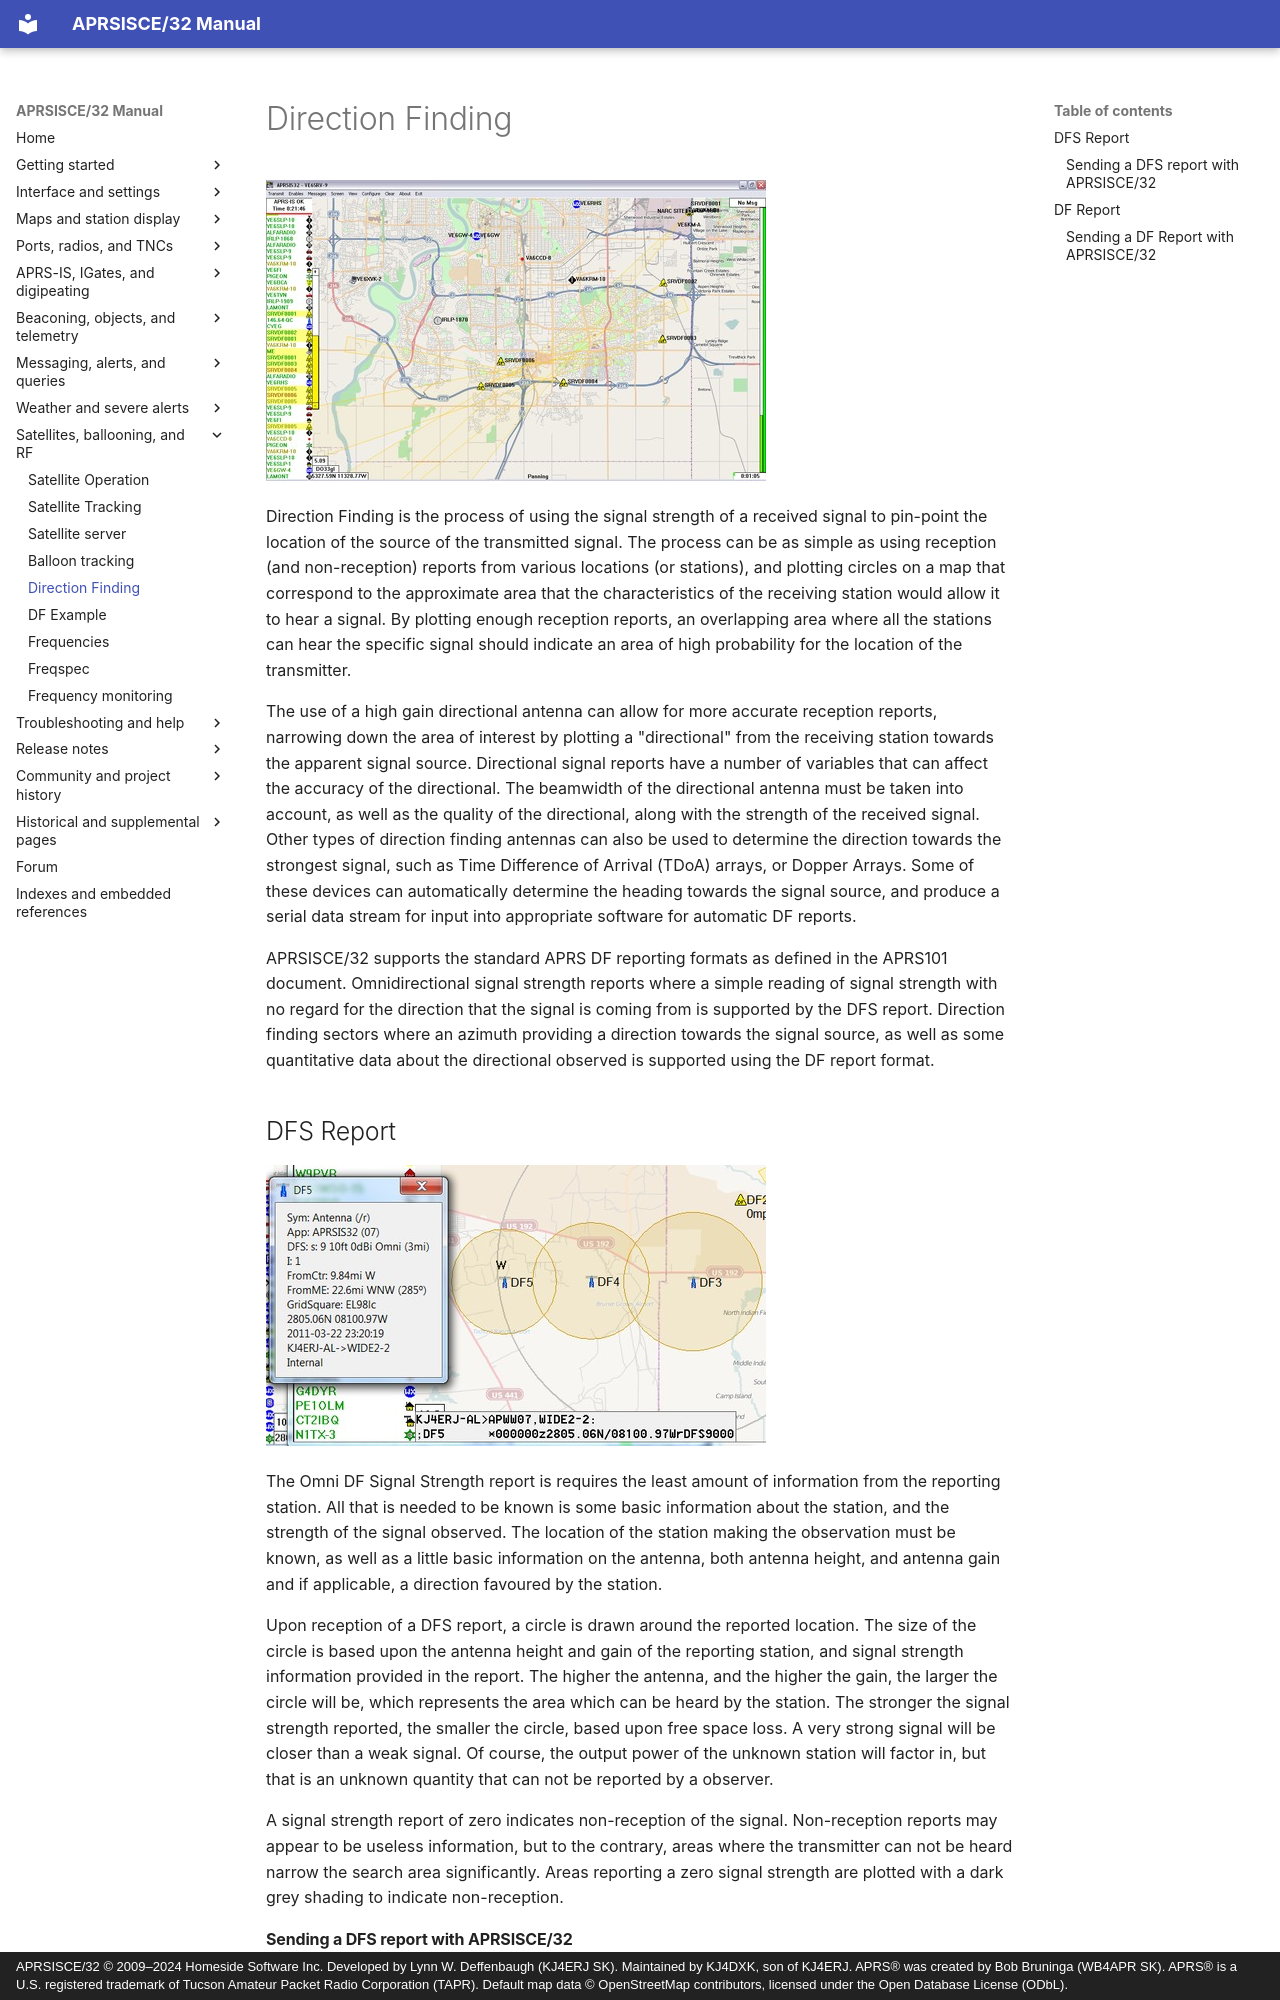

repository: kj4dxk/APRSIS32 · page: manual/direction-finding/index.html · generator: mkdocs · copyright: APRSISCE/32 © 2009–2024 Homeside Software Inc. Developed by Lynn W. Deffenbaugh (KJ4ERJ SK). Maintained by KJ4DXK, son of KJ4ERJ. APRS® was created by Bob Bruninga (WB4APR SK). APRS® is a U.S. registered trademark of Tucson Amateur Packet Radio Corporation (TAPR). Default map data © OpenStreetMap contributors, licensed under the Open Database License (ODbL).

---
title: "Direction Finding"
---

# Direction Finding

[![APRSISCE32%20DF%20Plot.png](../archive/assets/local--resized-images_direction-finding_APRSISCE32_DF_Plot.png_medium--2fdd33449b70.jpg)](../archive/assets/local--files_direction-finding_APRSISCE32_DF_Plot--8c0ffc3c48d9.png)

Direction Finding is the process of using the signal strength of a received signal to pin-point the location of the source of the transmitted signal. The process can be as simple as using reception (and non-reception) reports from various locations (or stations), and plotting circles on a map that correspond to the approximate area that the characteristics of the receiving station would allow it to hear a signal. By plotting enough reception reports, an overlapping area where all the stations can hear the specific signal should indicate an area of high probability for the location of the transmitter.

The use of a high gain directional antenna can allow for more accurate reception reports, narrowing down the area of interest by plotting a "directional" from the receiving station towards the apparent signal source. Directional signal reports have a number of variables that can affect the accuracy of the directional. The beamwidth of the directional antenna must be taken into account, as well as the quality of the directional, along with the strength of the received signal. Other types of direction finding antennas can also be used to determine the direction towards the strongest signal, such as Time Difference of Arrival (TDoA) arrays, or Dopper Arrays. Some of these devices can automatically determine the heading towards the signal source, and produce a serial data stream for input into appropriate software for automatic DF reports.

APRSISCE/32 supports the standard APRS DF reporting formats as defined in the APRS101 document. Omnidirectional signal strength reports where a simple reading of signal strength with no regard for the direction that the signal is coming from is supported by the DFS report. Direction finding sectors where an azimuth providing a direction towards the signal source, as well as some quantitative data about the directional observed is supported using the DF report format.

<span id="toc0"></span>

## DFS Report

[![DFS%20Circles.png](../archive/assets/local--resized-images_direction-finding_DFS_Circles.png_medium--7cf7b0d28f93.jpg)](../archive/assets/local--files_direction-finding_DFS_Circles--d2ca9df23cdc.png)

The Omni DF Signal Strength report is requires the least amount of information from the reporting station. All that is needed to be known is some basic information about the station, and the strength of the signal observed. The location of the station making the observation must be known, as well as a little basic information on the antenna, both antenna height, and antenna gain and if applicable, a direction favoured by the station.

Upon reception of a DFS report, a circle is drawn around the reported location. The size of the circle is based upon the antenna height and gain of the reporting station, and signal strength information provided in the report. The higher the antenna, and the higher the gain, the larger the circle will be, which represents the area which can be heard by the station. The stronger the signal strength reported, the smaller the circle, based upon free space loss. A very strong signal will be closer than a weak signal. Of course, the output power of the unknown station will factor in, but that is an unknown quantity that can not be reported by a observer.

A signal strength report of zero indicates non-reception of the signal. Non-reception reports may appear to be useless information, but to the contrary, areas where the transmitter can not be heard narrow the search area significantly. Areas reporting a zero signal strength are plotted with a dark grey shading to indicate non-reception.

<span id="toc1"></span>
